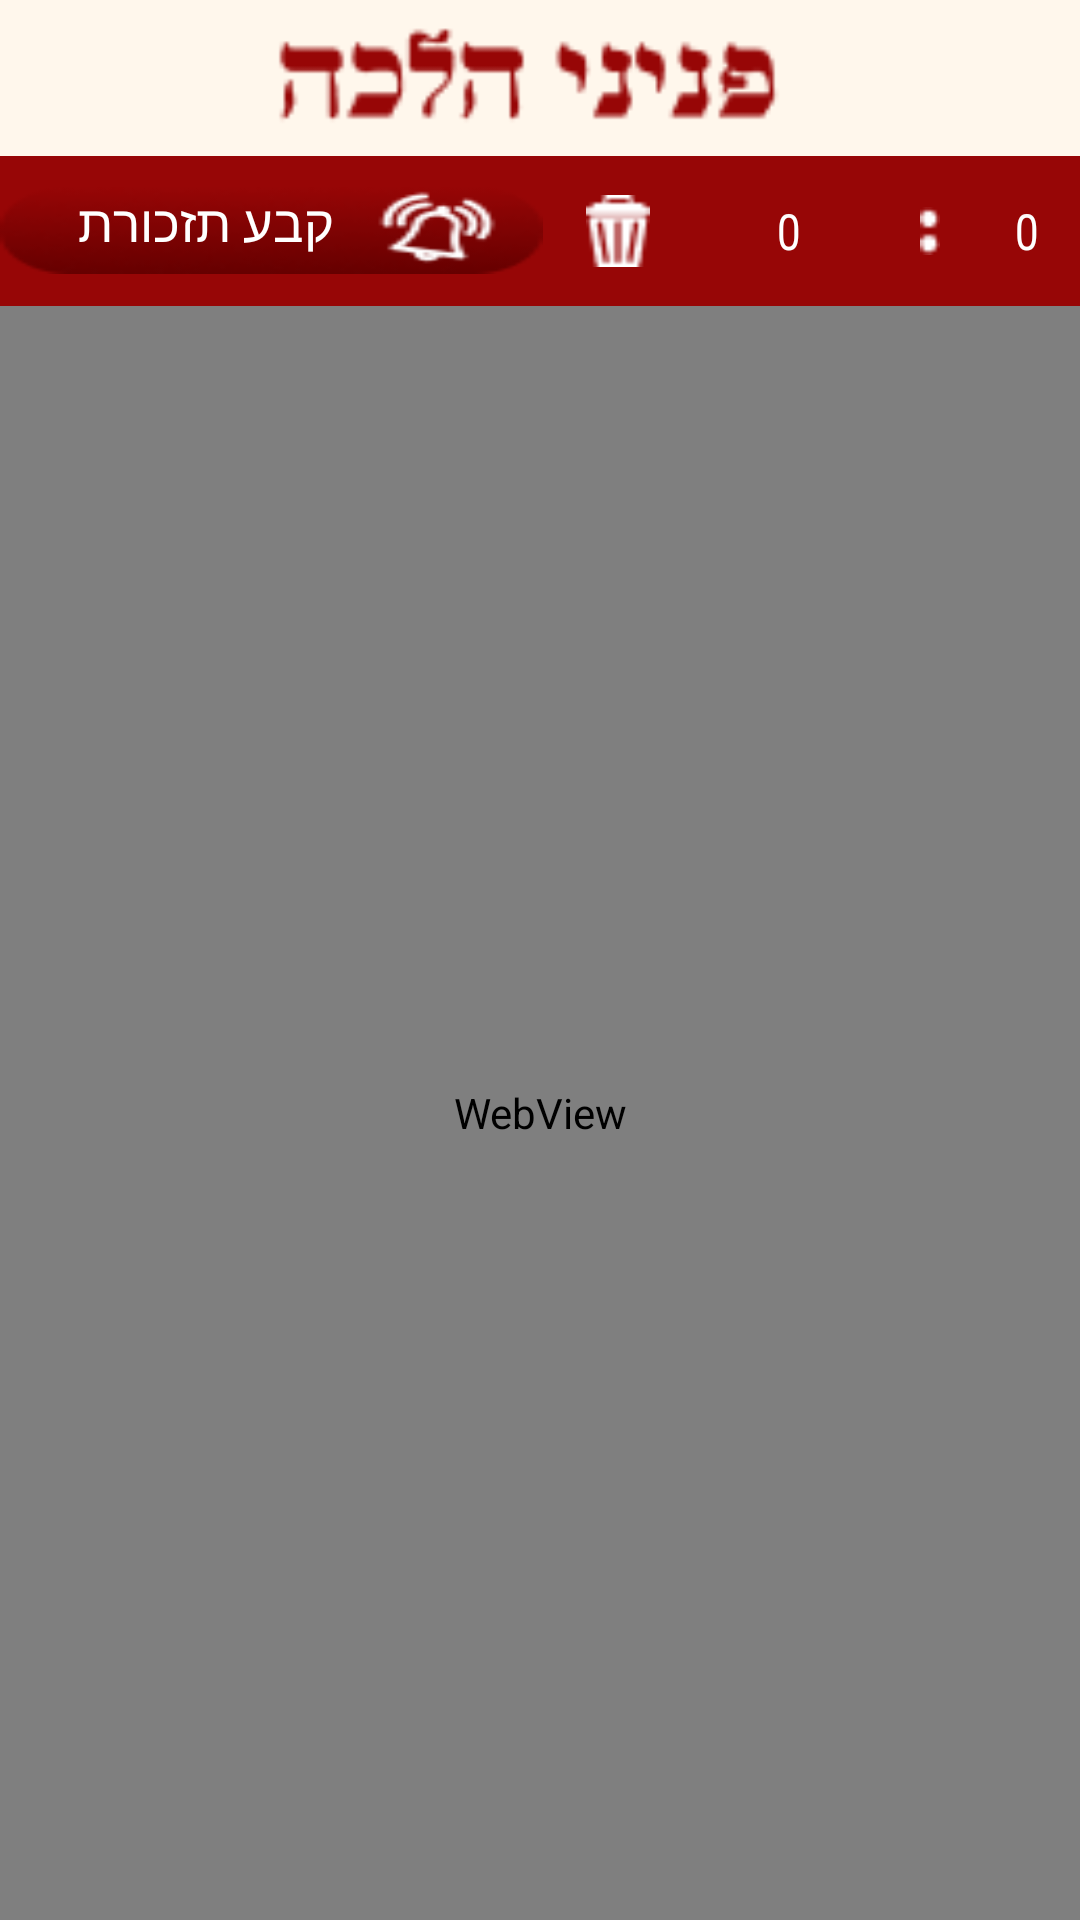

Produce the Android XML layout that renders to this screen, including the resource entries it uses.
<!-- AndroidManifest.xml: application theme AppTheme -->
<!-- res/layout/activity_pnina_yomit.xml -->
<?xml version="1.0" encoding="utf-8"?>
<LinearLayout xmlns:android="http://schemas.android.com/apk/res/android"
    xmlns:tools="http://schemas.android.com/tools"
    android:id="@+id/tooBooks"
    android:layout_width="match_parent"
    android:layout_height="match_parent"
    android:orientation="vertical"
    tools:context=".pninaYomit"
    android:theme="@style/Theme.AppCompat.NoActionBar"
    android:background="#970606">

    <RelativeLayout
        android:layout_width="match_parent"
        android:layout_height="52dp">

        <RelativeLayout
            android:layout_width="match_parent"
            android:layout_height="52dp">

            <LinearLayout
                android:id="@+id/lnrOption3"
                android:layout_width="match_parent"
                android:layout_height="52dp"
                android:background="#FFF7EC"
                android:gravity="center">

                <ImageView
                    android:id="@+id/to_main"
                    android:layout_width="170dp"
                    android:layout_height="40dp"
                    android:layout_marginStart="110dp"
                    android:layout_marginLeft="110dp"
                    android:scaleX="1"
                    android:scaleY="1"
                    android:src="@drawable/to_main"
                    android:tag="4" />

                <ImageView
                    android:id="@+id/menu"
                    android:layout_width="69dp"
                    android:layout_height="40dp"

                    android:layout_marginStart="50dp"
                    android:layout_marginLeft="50dp"
                    android:paddingRight="15dp"
                    android:scaleX="0.6"
                    android:scaleY="0.6"
                    android:src="@drawable/action_config"
                    android:tag="4" />
            </LinearLayout>

            <ImageView
                android:id="@+id/b_chap2"
                android:layout_width="30000dp"
                android:layout_height="wrap_content"

                android:layout_marginTop="50dp"
                android:scaleX="80000"
                android:src="@drawable/head_shaddow"
                android:tag="4" />
        </RelativeLayout>

    </RelativeLayout>

    <LinearLayout
        android:id="@+id/lnrOptions"
        android:layout_width="match_parent"
        android:layout_height="50dp"
        android:background="#970606"
        android:gravity="center"
        >

        <TextView
            android:id="@+id/set_note"
            android:layout_width="181dp"
            android:layout_height="29dp"
            android:background="@drawable/h_pnina_reminder"
            android:ems="10"
            android:inputType="textPersonName"
            android:paddingRight="70dp"
            android:text="קבע תזכורת"
            android:textColor="#FFFFFF"
            android:textSize="17dp" />
        <TextView
            android:id="@+id/set_note_en"
            android:layout_width="181dp"
            android:layout_height="29dp"
            android:background="@drawable/h_pnina_reminder"
            android:ems="10"
            android:inputType="textPersonName"
            android:paddingRight="70dp"
            android:paddingTop="2dp"
            android:text="   set a reminder"
            android:textColor="#FFFFFF"
            android:textSize="15dp"
            android:visibility="gone"/>
        <TextView
            android:id="@+id/set_note_r"
            android:layout_width="181dp"
            android:layout_height="29dp"
            android:background="@drawable/h_pnina_reminder"
            android:ems="10"
            android:inputType="textPersonName"
            android:paddingRight="70dp"
            android:paddingTop="3dp"
            android:text="  напоминание"
            android:textColor="#FFFFFF"
            android:textSize="16dp"
            android:visibility="gone"
            />
        <TextView
            android:id="@+id/set_note_f"
            android:layout_width="181dp"
            android:layout_height="29dp"
            android:background="@drawable/h_pnina_reminder"
            android:ems="10"
            android:inputType="textPersonName"
            android:paddingRight="70dp"
            android:paddingTop="2dp"
            android:text="   rappel"
            android:textColor="#FFFFFF"
            android:textSize="17dp"
            android:visibility="gone"
            />
        <TextView
            android:id="@+id/set_note_es"
            android:layout_width="181dp"
            android:layout_height="29dp"
            android:background="@drawable/h_pnina_reminder"
            android:ems="10"
            android:inputType="textPersonName"
            android:paddingRight="70dp"
            android:paddingTop="3dp"
            android:text="   recordatorio"
            android:textColor="#FFFFFF"
            android:textSize="17dp"
            android:visibility="gone"
            />
        <ImageButton
            android:id="@+id/deleteReminder"
            android:layout_width="50dp"
            android:layout_height="40dp"
            android:background="#00FFFFFF"
            android:src="@drawable/delete_reminder" />

        <NumberPicker
            android:id="@+id/etH"
            android:layout_width="wrap_content"
            android:layout_height="50dp"
            android:paddingTop="5dp"
            android:theme="@style/AppTheme.Picker"
            android:scaleY="1.2"

/>

        <ImageButton
            android:id="@+id/sep"
            android:layout_width="30dp"
            android:layout_height="wrap_content"
            android:background="#970606"
            android:src="@drawable/pnina_sep" />

        <NumberPicker
            android:id="@+id/etM"
            android:layout_width="wrap_content"
            android:layout_height="50dp"
            android:paddingTop="5dp"
            android:theme="@style/AppTheme.Picker"
            android:scaleY="1.2"

            />



    </LinearLayout>

    <WebView
        android:id="@+id/webView1"
        android:layout_width="match_parent"
        android:layout_height="0dp"
        android:layout_weight="1" />

</LinearLayout>
<!-- resources referenced by this layout -->
<resources>
  <!-- drawable delete_reminder: png bitmap (drawable-ldpi, 353 bytes) -->
  <!-- drawable h_pnina_reminder: png bitmap (drawable-ldpi, 4501 bytes) -->
  <!-- drawable pnina_sep: png bitmap (drawable-ldpi, 198 bytes) -->
  <!-- drawable to_main: png bitmap (drawable-ldpi, 1850 bytes) -->
  <style name="AppTheme.Picker" parent="Theme.AppCompat.Light.NoActionBar">
          <item name="android:textColorPrimary">@android:color/white</item>
          <item name="android:itemBackground">#445245</item>
      </style>
  <style name="AppTheme" parent="AppBaseTheme">
          <item name="android:itemBackground">#445245</item>
          
      </style>
  <style name="AppBaseTheme" parent="android:Theme.Light">
          <item name="android:itemBackground">#445245</item>
  
          
      </style>
</resources>
